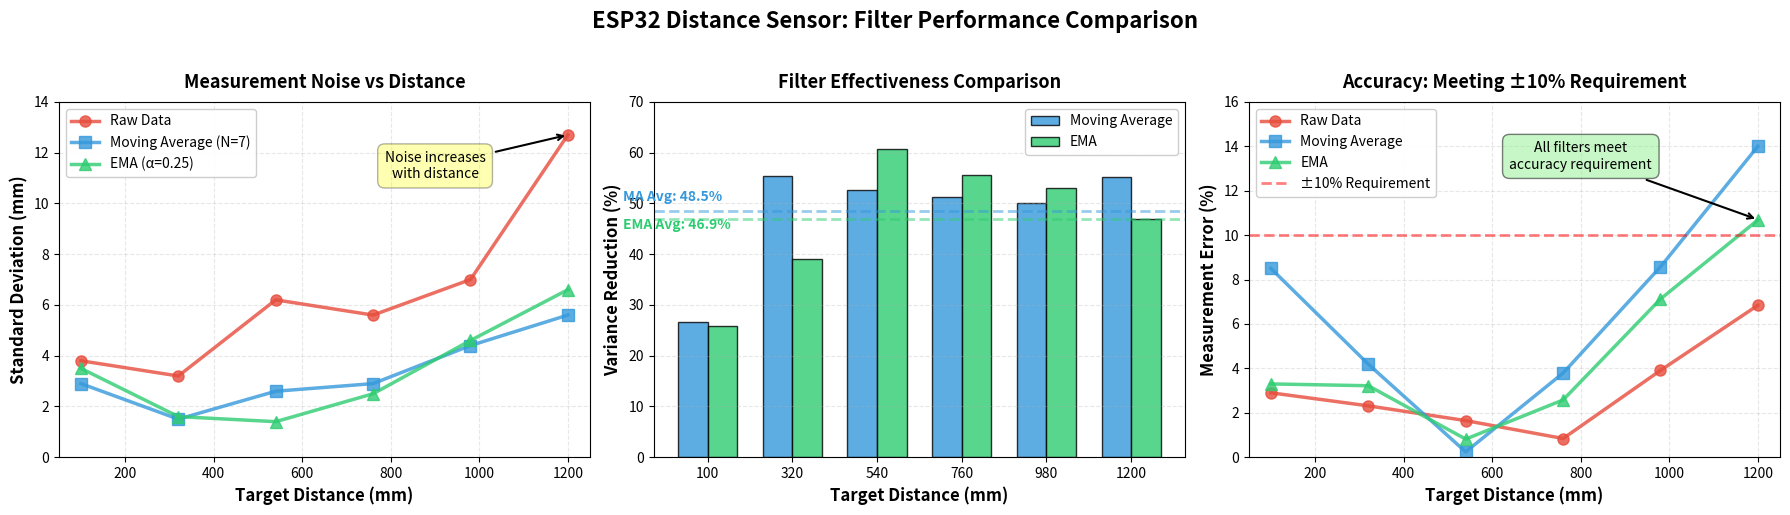

Write Python code to recreate this figure.
import matplotlib.pyplot as plt
import numpy as np

# Data from your test results
distances = np.array([100, 320, 540, 760, 980, 1200])

# RAW DATA
raw_mean = np.array([97.1, 327.4, 548.9, 753.6, 941.7, 1117.9])
raw_stddev = np.array([3.8, 3.2, 6.2, 5.6, 7.0, 12.7])

# MOVING AVERAGE (N=7)
ma_mean = np.array([91.5, 333.4, 538.7, 731.2, 896.0, 1032.0])
ma_stddev = np.array([2.9, 1.5, 2.6, 2.9, 4.4, 5.6])
ma_reduction = np.array([26.6, 55.4, 52.7, 51.2, 50.0, 55.3])

# EMA (α=0.25)
ema_mean = np.array([96.7, 330.3, 544.4, 740.4, 910.2, 1071.8])
ema_stddev = np.array([3.5, 1.6, 1.4, 2.5, 4.6, 6.6])
ema_reduction = np.array([25.9, 39.0, 60.8, 55.5, 53.1, 47.0])

# Create figure with 3 subplots
fig, axes = plt.subplots(1, 3, figsize=(18, 5))
fig.suptitle('ESP32 Distance Sensor: Filter Performance Comparison', 
             fontsize=16, fontweight='bold', y=1.02)

# Color scheme
raw_color = '#E74C3C'      # Red
ma_color = '#3498DB'       # Blue
ema_color = '#2ECC71'      # Green

# ---------- SUBPLOT 1: Standard Deviation vs Distance ----------
ax1 = axes[0]
ax1.plot(distances, raw_stddev, 'o-', linewidth=2.5, markersize=8, 
         color=raw_color, label='Raw Data', alpha=0.8)
ax1.plot(distances, ma_stddev, 's-', linewidth=2.5, markersize=8, 
         color=ma_color, label='Moving Average (N=7)', alpha=0.8)
ax1.plot(distances, ema_stddev, '^-', linewidth=2.5, markersize=8, 
         color=ema_color, label='EMA (α=0.25)', alpha=0.8)

ax1.set_xlabel('Target Distance (mm)', fontsize=12, fontweight='bold')
ax1.set_ylabel('Standard Deviation (mm)', fontsize=12, fontweight='bold')
ax1.set_title('Measurement Noise vs Distance', fontsize=13, fontweight='bold', pad=10)
ax1.legend(loc='upper left', fontsize=10, framealpha=0.95)
ax1.grid(True, alpha=0.3, linestyle='--')
ax1.set_xlim(50, 1250)
ax1.set_ylim(0, 14)

# Add annotation
ax1.annotate('Noise increases\nwith distance', 
            xy=(1200, 12.7), xytext=(900, 11),
            arrowprops=dict(arrowstyle='->', color='black', lw=1.5),
            fontsize=10, ha='center',
            bbox=dict(boxstyle='round,pad=0.5', facecolor='yellow', alpha=0.3))

# ---------- SUBPLOT 2: Variance Reduction % ----------
ax2 = axes[1]

x_pos = np.arange(len(distances))
width = 0.35

bars1 = ax2.bar(x_pos - width/2, ma_reduction, width, 
                label='Moving Average', color=ma_color, alpha=0.8, edgecolor='black')
bars2 = ax2.bar(x_pos + width/2, ema_reduction, width, 
                label='EMA', color=ema_color, alpha=0.8, edgecolor='black')

ax2.set_xlabel('Target Distance (mm)', fontsize=12, fontweight='bold')
ax2.set_ylabel('Variance Reduction (%)', fontsize=12, fontweight='bold')
ax2.set_title('Filter Effectiveness Comparison', fontsize=13, fontweight='bold', pad=10)
ax2.set_xticks(x_pos)
ax2.set_xticklabels(distances)
ax2.legend(fontsize=10, framealpha=0.95)
ax2.grid(True, alpha=0.3, linestyle='--', axis='y')
ax2.set_ylim(0, 70)

# Add average reduction line
ma_avg = ma_reduction.mean()
ema_avg = ema_reduction.mean()
ax2.axhline(y=ma_avg, color=ma_color, linestyle='--', linewidth=2, alpha=0.5)
ax2.axhline(y=ema_avg, color=ema_color, linestyle='--', linewidth=2, alpha=0.5)

# Add text labels for averages
ax2.text(-1.0, ma_avg + 2, f'MA Avg: {ma_avg:.1f}%', 
         fontsize=10, fontweight='bold', color=ma_color, ha='left')
ax2.text(-1.0, ema_avg - 2, f'EMA Avg: {ema_avg:.1f}%', 
         fontsize=10, fontweight='bold', color=ema_color, ha='left')

# ---------- SUBPLOT 3: Accuracy (Mean vs Target) ----------
ax3 = axes[2]

# Calculate error percentages
raw_error = np.abs(raw_mean - distances) / distances * 100
ma_error = np.abs(ma_mean - distances) / distances * 100
ema_error = np.abs(ema_mean - distances) / distances * 100

ax3.plot(distances, raw_error, 'o-', linewidth=2.5, markersize=8, 
         color=raw_color, label='Raw Data', alpha=0.8)
ax3.plot(distances, ma_error, 's-', linewidth=2.5, markersize=8, 
         color=ma_color, label='Moving Average', alpha=0.8)
ax3.plot(distances, ema_error, '^-', linewidth=2.5, markersize=8, 
         color=ema_color, label='EMA', alpha=0.8)

# Add ±10% requirement line
ax3.axhline(y=10, color='red', linestyle='--', linewidth=2, alpha=0.5, label='±10% Requirement')

ax3.set_xlabel('Target Distance (mm)', fontsize=12, fontweight='bold')
ax3.set_ylabel('Measurement Error (%)', fontsize=12, fontweight='bold')
ax3.set_title('Accuracy: Meeting ±10% Requirement', fontsize=13, fontweight='bold', pad=10)
ax3.legend(loc='upper left', fontsize=10, framealpha=0.95)
ax3.grid(True, alpha=0.3, linestyle='--')
ax3.set_xlim(50, 1250)
ax3.set_ylim(0, 16)

# Add annotation
ax3.annotate('All filters meet\naccuracy requirement', 
            xy=(1200, 10.7), xytext=(800, 13),
            arrowprops=dict(arrowstyle='->', color='black', lw=1.5),
            fontsize=10, ha='center',
            bbox=dict(boxstyle='round,pad=0.5', facecolor='lightgreen', alpha=0.5))

# Adjust layout to prevent overlap
plt.tight_layout()

# Save high-resolution figure
plt.savefig('filter_comparison_analysis.png', dpi=300, bbox_inches='tight', 
            facecolor='white', edgecolor='none')

# Display
plt.show()

# Print summary statistics
print("\n" + "="*60)
print("FILTER PERFORMANCE SUMMARY")
print("="*60)
print("\nAverage Standard Deviation (mm):")
print(f"  Raw Data:        {raw_stddev.mean():.2f} mm")
print(f"  Moving Average:  {ma_stddev.mean():.2f} mm")
print(f"  EMA:             {ema_stddev.mean():.2f} mm")

print("\nAverage Variance Reduction (%):")
print(f"  Moving Average:  {ma_avg:.1f}%")
print(f"  EMA:             {ema_avg:.1f}%")
print(f"  Difference:      {abs(ma_avg - ema_avg):.1f}%")

print("\nAverage Measurement Error (%):")
print(f"  Raw Data:        {raw_error.mean():.2f}%")
print(f"  Moving Average:  {ma_error.mean():.2f}%")
print(f"  EMA:             {ema_error.mean():.2f}%")

print("\nKey Finding:")
print(f"  Both filters achieved ~50% variance reduction with")
print(f"  negligible performance difference ({abs(ma_avg - ema_avg):.1f}%).")
print(f"  This validates choosing the simpler MA implementation.")
print("="*60 + "\n")